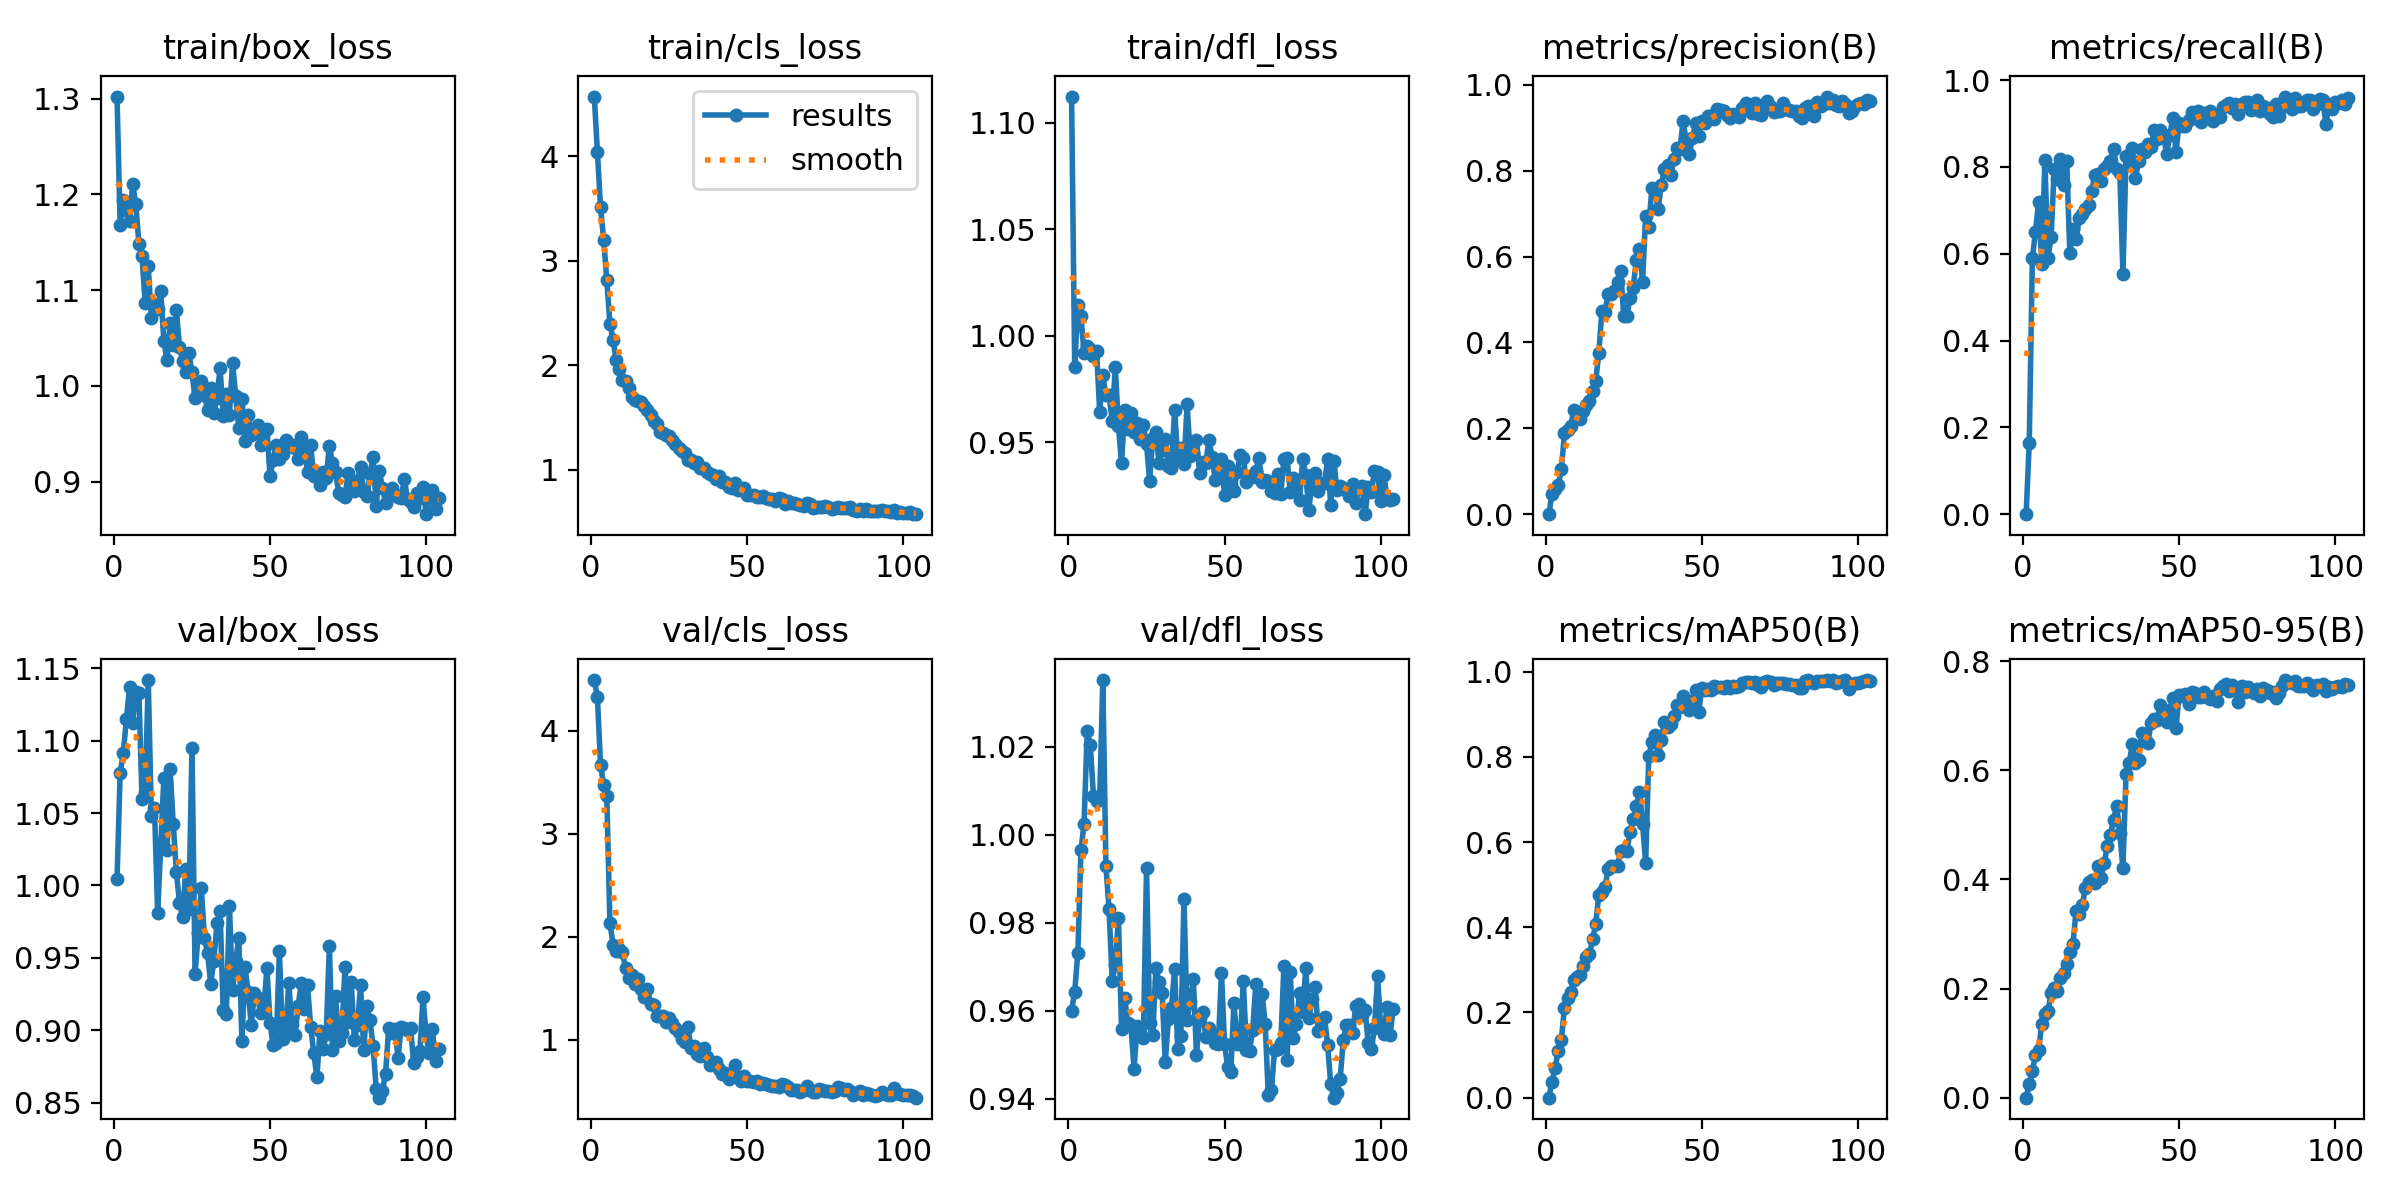

The table this chart was drawn from, first rows:
epoch, time, train/box_loss, train/cls_loss, train/dfl_loss, metrics/precision(B), metrics/recall(B), metrics/mAP50(B), metrics/mAP50-95(B), val/box_loss, val/cls_loss, val/dfl_loss, lr/pg0, lr/pg1, lr/pg2
1, 12.51, 1.302, 4.574, 1.112, 0, 0, 0, 0, 1.004, 4.493, 0.96, 8.942e-05, 8.942e-05, 8.942e-05
2, 18.92, 1.168, 4.039, 0.9853, 0.04683, 0.1639, 0.03698, 0.02449, 1.078, 4.327, 0.9644, 0.0001839, 0.0001839, 0.0001839
3, 23.9, 1.194, 3.512, 1.014, 0.05885, 0.5899, 0.06945, 0.04902, 1.092, 3.667, 0.9732, 0.0002782, 0.0002782, 0.0002782
4, 30.28, 1.184, 3.201, 1.009, 0.06739, 0.651, 0.11, 0.0789, 1.115, 3.471, 0.9965, 0.0003724, 0.0003724, 0.0003724
5, 35.3, 1.172, 2.816, 0.9916, 0.1043, 0.7196, 0.1357, 0.08724, 1.137, 3.365, 1.003, 0.0004663, 0.0004663, 0.0004663
6, 41.66, 1.211, 2.4, 0.9951, 0.1883, 0.5774, 0.2114, 0.1347, 1.112, 2.139, 1.024, 0.0005234, 0.0005234, 0.0005234
7, 46.66, 1.19, 2.248, 0.9939, 0.1965, 0.815, 0.233, 0.1532, 1.134, 1.923, 1.02, 0.0005229, 0.0005229, 0.0005229
8, 51.65, 1.149, 2.047, 0.9904, 0.2048, 0.5902, 0.2483, 0.1583, 1.133, 1.862, 1.009, 0.0005224, 0.0005224, 0.0005224
9, 136.4, 1.136, 1.961, 0.993, 0.2422, 0.6382, 0.2759, 0.1925, 1.06, 1.878, 1.008, 0.0005218, 0.0005218, 0.0005218
10, 141.4, 1.087, 1.864, 0.9643, 0.2261, 0.7961, 0.2838, 0.2004, 1.065, 1.852, 1.008, 0.0005213, 0.0005213, 0.0005213
11, 146.4, 1.125, 1.854, 0.9813, 0.2221, 0.7725, 0.2885, 0.1963, 1.142, 1.698, 1.035, 0.0005208, 0.0005208, 0.0005208
12, 74.04, 1.071, 1.786, 0.972, 0.2409, 0.8186, 0.3091, 0.2187, 1.048, 1.601, 0.9929, 0.0005203, 0.0005203, 0.0005203
13, 79.12, 1.086, 1.696, 0.9721, 0.2538, 0.7589, 0.3296, 0.2286, 1.054, 1.629, 0.9831, 0.0005198, 0.0005198, 0.0005198
14, 84.11, 1.08, 1.668, 0.96, 0.2626, 0.813, 0.3364, 0.2444, 0.9813, 1.544, 0.9669, 0.0005192, 0.0005192, 0.0005192
15, 90.33, 1.099, 1.659, 0.9855, 0.2871, 0.6009, 0.372, 0.2665, 1.027, 1.587, 0.9704, 0.0005187, 0.0005187, 0.0005187
16, 95.35, 1.047, 1.649, 0.9576, 0.3109, 0.6563, 0.4065, 0.2821, 1.074, 1.49, 0.9812, 0.0005182, 0.0005182, 0.0005182
17, 101.7, 1.027, 1.612, 0.9402, 0.3749, 0.6329, 0.4764, 0.3429, 1.024, 1.42, 0.956, 0.0005177, 0.0005177, 0.0005177
18, 106.6, 1.066, 1.57, 0.9652, 0.4738, 0.6833, 0.482, 0.3371, 1.08, 1.498, 0.9629, 0.0005171, 0.0005171, 0.0005171
19, 111.6, 1.043, 1.522, 0.956, 0.4715, 0.6916, 0.4955, 0.3534, 1.043, 1.344, 0.9573, 0.0005166, 0.0005166, 0.0005166
20, 196.3, 1.079, 1.471, 0.9638, 0.5137, 0.7036, 0.5365, 0.3848, 1.009, 1.334, 0.9567, 0.0005161, 0.0005161, 0.0005161
21, 122.7, 1.041, 1.441, 0.9547, 0.5118, 0.7114, 0.5433, 0.3955, 0.9881, 1.234, 0.9469, 0.0005156, 0.0005156, 0.0005156
22, 127.7, 1.026, 1.361, 0.959, 0.5197, 0.7435, 0.5429, 0.399, 0.978, 1.235, 0.9565, 0.0005151, 0.0005151, 0.0005151
23, 134, 1.014, 1.355, 0.9514, 0.5405, 0.7813, 0.5443, 0.3928, 1.011, 1.229, 0.9559, 0.0005145, 0.0005145, 0.0005145
24, 139.1, 1.035, 1.329, 0.9578, 0.5653, 0.7827, 0.5792, 0.4247, 0.9836, 1.174, 0.9537, 0.000514, 0.000514, 0.000514
25, 144.1, 1.014, 1.325, 0.949, 0.4613, 0.7678, 0.5819, 0.4032, 1.095, 1.216, 0.9926, 0.0005135, 0.0005135, 0.0005135
26, 150.4, 0.987, 1.289, 0.9318, 0.4625, 0.7948, 0.5785, 0.4297, 0.939, 1.165, 0.9573, 0.000513, 0.000513, 0.000513
27, 155.4, 0.9935, 1.244, 0.9517, 0.5046, 0.803, 0.6246, 0.4611, 0.967, 1.111, 0.9545, 0.0005125, 0.0005125, 0.0005125
28, 160.5, 1.005, 1.209, 0.9546, 0.5275, 0.813, 0.6543, 0.4819, 0.998, 1.075, 0.9698, 0.0005119, 0.0005119, 0.0005119
29, 166.8, 0.9906, 1.177, 0.9404, 0.5912, 0.8419, 0.6841, 0.5095, 0.9637, 1.007, 0.9665, 0.0005114, 0.0005114, 0.0005114
30, 171.7, 0.9748, 1.158, 0.9463, 0.618, 0.7952, 0.7179, 0.5356, 0.9532, 0.9745, 0.964, 0.0005109, 0.0005109, 0.0005109
31, 256.5, 0.9979, 1.096, 0.9513, 0.5404, 0.7852, 0.6424, 0.4853, 0.9318, 1.125, 0.9483, 0.0005104, 0.0005104, 0.0005104
32, 261.5, 0.9718, 1.095, 0.9386, 0.6952, 0.5534, 0.5507, 0.4205, 0.948, 0.9176, 0.9581, 0.0005099, 0.0005099, 0.0005099
33, 187.9, 0.9875, 1.07, 0.9379, 0.6696, 0.8257, 0.8011, 0.5939, 0.9737, 0.941, 0.9607, 0.0005093, 0.0005093, 0.0005093
34, 194.1, 1.018, 1.072, 0.9653, 0.7592, 0.805, 0.8351, 0.6126, 0.9821, 0.8611, 0.9696, 0.0005088, 0.0005088, 0.0005088
35, 199, 0.969, 1.014, 0.942, 0.7563, 0.8429, 0.8502, 0.6481, 0.9137, 0.8457, 0.9513, 0.0005083, 0.0005083, 0.0005083
36, 203.9, 0.991, 1.02, 0.947, 0.7096, 0.7742, 0.805, 0.6139, 0.911, 0.9159, 0.9543, 0.0005078, 0.0005078, 0.0005078
37, 208.8, 0.9697, 0.9775, 0.9395, 0.7663, 0.8127, 0.8395, 0.6185, 0.9859, 0.8361, 0.9855, 0.0005073, 0.0005073, 0.0005073
38, 214.9, 1.024, 0.9612, 0.9678, 0.8035, 0.8409, 0.8826, 0.6692, 0.9275, 0.7561, 0.9579, 0.0005067, 0.0005067, 0.0005067
39, 219.8, 0.9895, 0.9503, 0.9435, 0.8139, 0.8348, 0.8712, 0.6539, 0.948, 0.7644, 0.9623, 0.0005062, 0.0005062, 0.0005062
40, 224.7, 0.9555, 0.9114, 0.9449, 0.7904, 0.8521, 0.877, 0.6509, 0.9635, 0.7866, 0.9672, 0.0005057, 0.0005057, 0.0005057
41, 231, 0.9859, 0.9389, 0.951, 0.8261, 0.8469, 0.8969, 0.6865, 0.8926, 0.7198, 0.9499, 0.0005052, 0.0005052, 0.0005052
42, 235.9, 0.9424, 0.886, 0.9354, 0.8529, 0.8845, 0.9206, 0.6951, 0.9433, 0.6634, 0.9584, 0.0005047, 0.0005047, 0.0005047
43, 240.9, 0.9692, 0.8833, 0.9408, 0.851, 0.8642, 0.9171, 0.6929, 0.9265, 0.6809, 0.9597, 0.0005041, 0.0005041, 0.0005041
44, 247.3, 0.9491, 0.8402, 0.9403, 0.9164, 0.8845, 0.9432, 0.7199, 0.9035, 0.6159, 0.9541, 0.0005036, 0.0005036, 0.0005036
45, 252.2, 0.9505, 0.8266, 0.9511, 0.8682, 0.8723, 0.9263, 0.7011, 0.9258, 0.661, 0.9561, 0.0005031, 0.0005031, 0.0005031
46, 257.1, 0.9591, 0.8696, 0.9429, 0.8377, 0.83, 0.9106, 0.6887, 0.9225, 0.7538, 0.9547, 0.0005026, 0.0005026, 0.0005026
47, 263.4, 0.938, 0.8082, 0.9323, 0.8772, 0.8734, 0.9313, 0.7109, 0.9118, 0.6389, 0.9526, 0.000502, 0.000502, 0.000502
48, 346.8, 0.9515, 0.826, 0.9379, 0.912, 0.9129, 0.956, 0.7324, 0.9142, 0.602, 0.9525, 0.0005015, 0.0005015, 0.0005015
49, 351.6, 0.9552, 0.8265, 0.9421, 0.8812, 0.8345, 0.9051, 0.6786, 0.9433, 0.6527, 0.9687, 0.000501, 0.000501, 0.000501
50, 279.3, 0.9062, 0.7566, 0.9251, 0.9158, 0.9018, 0.9624, 0.7386, 0.9048, 0.6029, 0.9524, 0.0005005, 0.0005005, 0.0005005
51, 284.3, 0.9224, 0.7593, 0.9389, 0.9099, 0.8931, 0.9563, 0.7365, 0.8895, 0.6013, 0.9472, 0.0005, 0.0005, 0.0005
52, 289.2, 0.9382, 0.758, 0.9301, 0.9282, 0.8933, 0.9595, 0.7404, 0.8912, 0.59, 0.9462, 0.0004994, 0.0004994, 0.0004994
53, 295.5, 0.9232, 0.7403, 0.9268, 0.9284, 0.9089, 0.9576, 0.7214, 0.9546, 0.6037, 0.9619, 0.0004989, 0.0004989, 0.0004989
54, 300.5, 0.9292, 0.7364, 0.936, 0.9213, 0.9272, 0.9652, 0.7429, 0.8937, 0.571, 0.9525, 0.0004984, 0.0004984, 0.0004984
55, 305.7, 0.9429, 0.7455, 0.9439, 0.9444, 0.9121, 0.965, 0.7422, 0.8993, 0.5799, 0.9529, 0.0004979, 0.0004979, 0.0004979
56, 312, 0.9369, 0.7261, 0.9427, 0.9414, 0.9282, 0.9649, 0.7349, 0.9324, 0.5712, 0.9668, 0.0004974, 0.0004974, 0.0004974
57, 317, 0.9386, 0.7181, 0.931, 0.9392, 0.903, 0.9613, 0.7339, 0.904, 0.5651, 0.9511, 0.0004968, 0.0004968, 0.0004968
58, 321.9, 0.9353, 0.7167, 0.9339, 0.9293, 0.9232, 0.9662, 0.7431, 0.897, 0.5545, 0.951, 0.0004963, 0.0004963, 0.0004963
59, 406.7, 0.9237, 0.705, 0.9334, 0.922, 0.9236, 0.9615, 0.7342, 0.9167, 0.5557, 0.9557, 0.0004958, 0.0004958, 0.0004958
60, 333.1, 0.9461, 0.7298, 0.9363, 0.9317, 0.9299, 0.9672, 0.7318, 0.9325, 0.5401, 0.9661, 0.0004953, 0.0004953, 0.0004953
... 44 more rows
